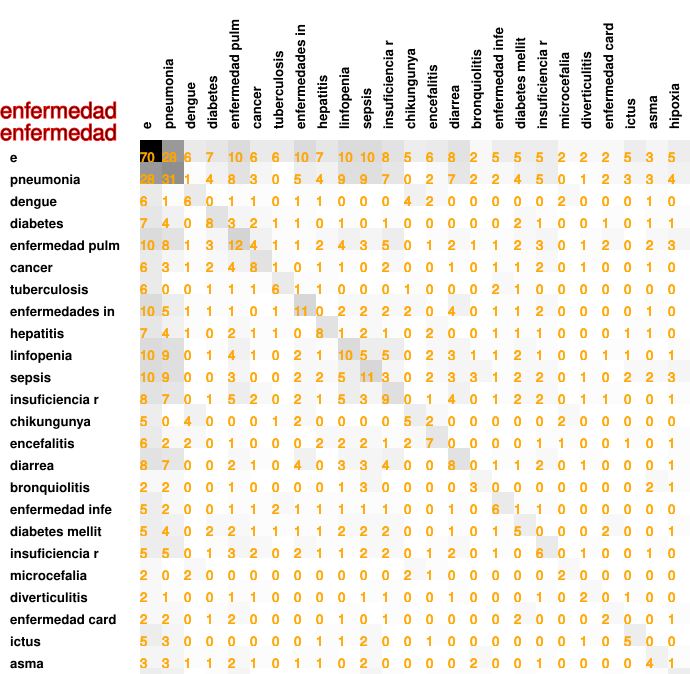

Source data for this figure (header and first rows):
70, 28, 6, 7, 10, 6, 6, 10, 7, 10, 10, 8, 5, 6, 8, 2, 5, 5, 5, 2, 2, 2, 5, 3
28, 31, 1, 4, 8, 3, 0, 5, 4, 9, 9, 7, 0, 2, 7, 2, 2, 4, 5, 0, 1, 2, 3, 3
6, 1, 6, 0, 1, 1, 0, 1, 1, 0, 0, 0, 4, 2, 0, 0, 0, 0, 0, 2, 0, 0, 0, 1
7, 4, 0, 8, 3, 2, 1, 1, 0, 1, 0, 1, 0, 0, 0, 0, 0, 2, 1, 0, 0, 1, 0, 1
10, 8, 1, 3, 12, 4, 1, 1, 2, 4, 3, 5, 0, 1, 2, 1, 1, 2, 3, 0, 1, 2, 0, 2
6, 3, 1, 2, 4, 8, 1, 0, 1, 1, 0, 2, 0, 0, 1, 0, 1, 1, 2, 0, 1, 0, 0, 1
6, 0, 0, 1, 1, 1, 6, 1, 1, 0, 0, 0, 1, 0, 0, 0, 2, 1, 0, 0, 0, 0, 0, 0
10, 5, 1, 1, 1, 0, 1, 11, 0, 2, 2, 2, 2, 0, 4, 0, 1, 1, 2, 0, 0, 0, 0, 1
7, 4, 1, 0, 2, 1, 1, 0, 8, 1, 2, 1, 0, 2, 0, 0, 1, 1, 1, 0, 0, 0, 1, 1
10, 9, 0, 1, 4, 1, 0, 2, 1, 10, 5, 5, 0, 2, 3, 1, 1, 2, 1, 0, 0, 1, 1, 0
10, 9, 0, 0, 3, 0, 0, 2, 2, 5, 11, 3, 0, 2, 3, 3, 1, 2, 2, 0, 1, 0, 2, 2
8, 7, 0, 1, 5, 2, 0, 2, 1, 5, 3, 9, 0, 1, 4, 0, 1, 2, 2, 0, 1, 1, 0, 0
5, 0, 4, 0, 0, 0, 1, 2, 0, 0, 0, 0, 5, 2, 0, 0, 0, 0, 0, 2, 0, 0, 0, 0
6, 2, 2, 0, 1, 0, 0, 0, 2, 2, 2, 1, 2, 7, 0, 0, 0, 0, 1, 1, 0, 0, 1, 0
8, 7, 0, 0, 2, 1, 0, 4, 0, 3, 3, 4, 0, 0, 8, 0, 1, 1, 2, 0, 1, 0, 0, 0
2, 2, 0, 0, 1, 0, 0, 0, 0, 1, 3, 0, 0, 0, 0, 3, 0, 0, 0, 0, 0, 0, 0, 2
5, 2, 0, 0, 1, 1, 2, 1, 1, 1, 1, 1, 0, 0, 1, 0, 6, 1, 1, 0, 0, 0, 0, 0
5, 4, 0, 2, 2, 1, 1, 1, 1, 2, 2, 2, 0, 0, 1, 0, 1, 5, 0, 0, 0, 2, 0, 0
5, 5, 0, 1, 3, 2, 0, 2, 1, 1, 2, 2, 0, 1, 2, 0, 1, 0, 6, 0, 1, 0, 0, 1
2, 0, 2, 0, 0, 0, 0, 0, 0, 0, 0, 0, 2, 1, 0, 0, 0, 0, 0, 2, 0, 0, 0, 0
2, 1, 0, 0, 1, 1, 0, 0, 0, 0, 1, 1, 0, 0, 1, 0, 0, 0, 1, 0, 2, 0, 1, 0
2, 2, 0, 1, 2, 0, 0, 0, 0, 1, 0, 1, 0, 0, 0, 0, 0, 2, 0, 0, 0, 2, 0, 0
5, 3, 0, 0, 0, 0, 0, 0, 1, 1, 2, 0, 0, 1, 0, 0, 0, 0, 0, 0, 1, 0, 5, 0
3, 3, 1, 1, 2, 1, 0, 1, 1, 0, 2, 0, 0, 0, 0, 2, 0, 0, 1, 0, 0, 0, 0, 4
5, 4, 0, 1, 3, 0, 0, 0, 0, 1, 3, 1, 0, 1, 1, 1, 0, 1, 0, 0, 0, 1, 0, 1
